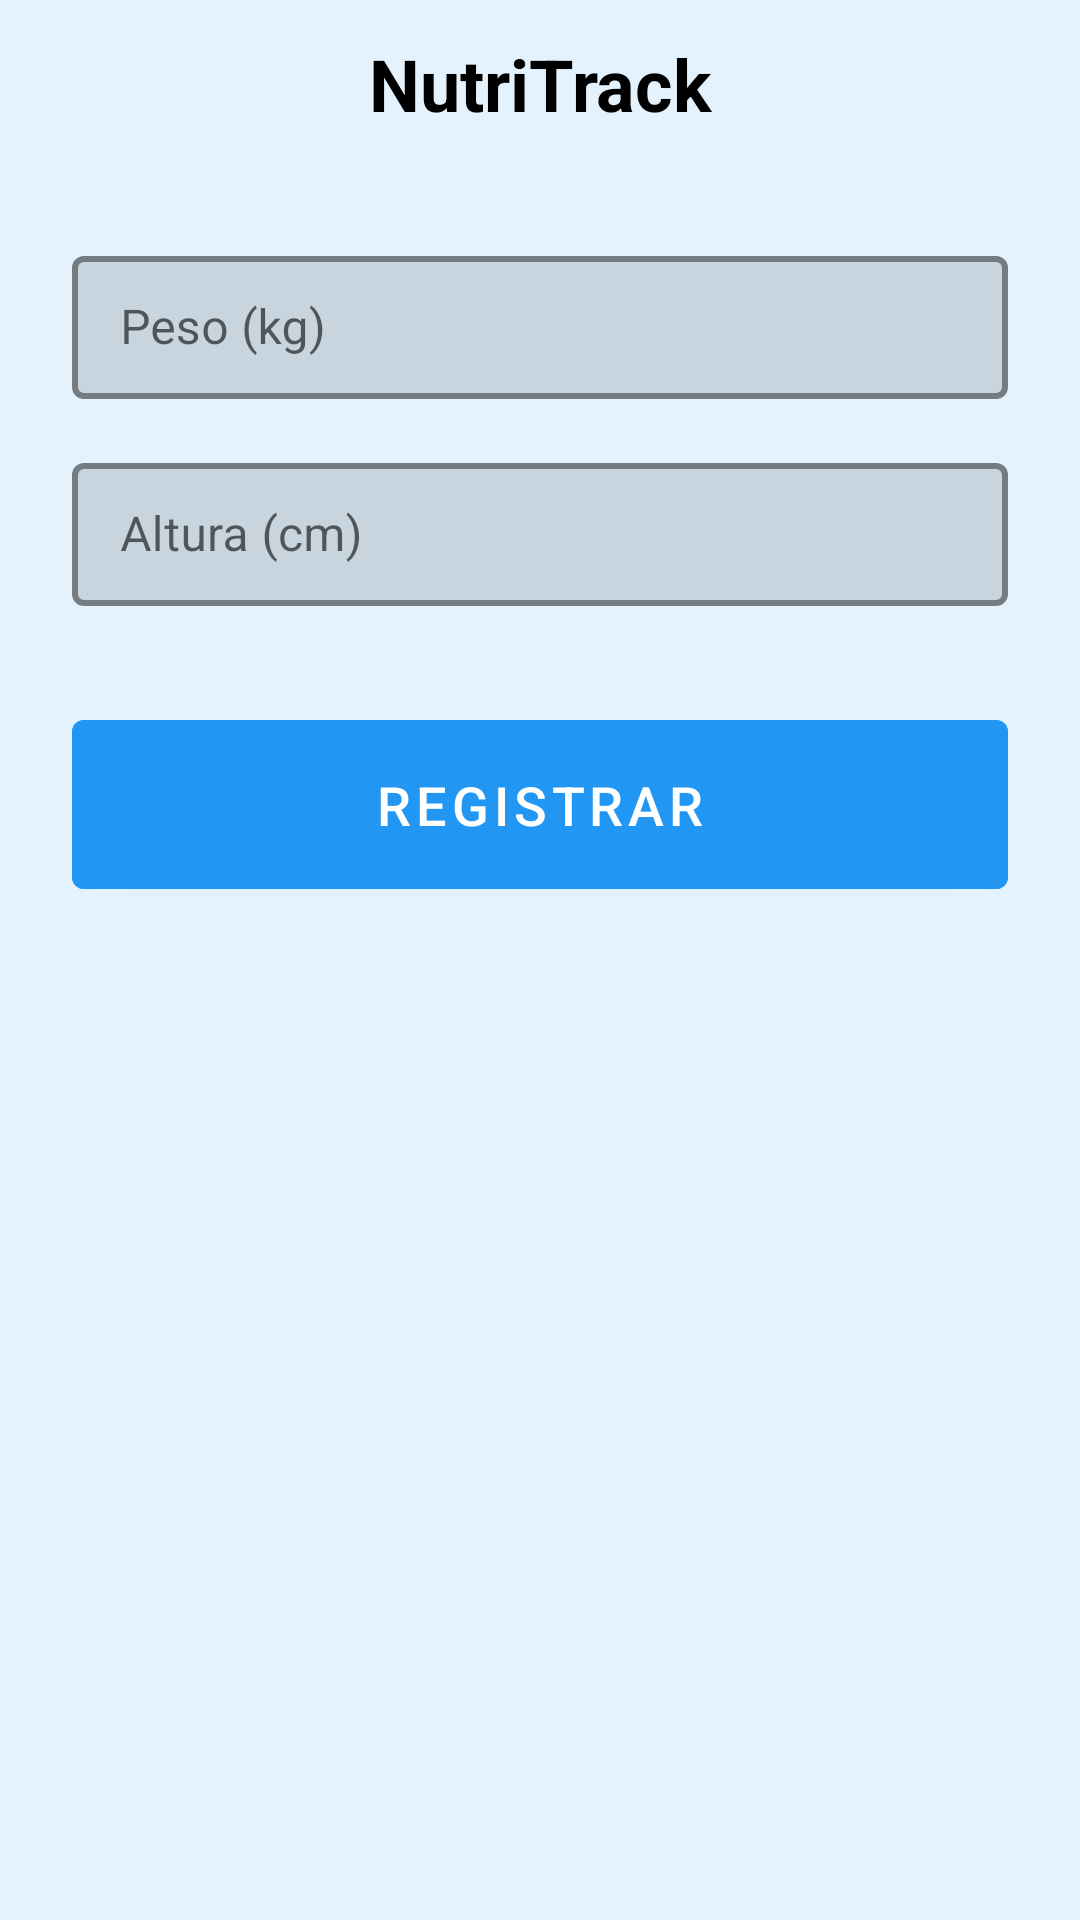

Layout XML and referenced resources for this Android screen:
<!-- AndroidManifest.xml: application theme AppTheme -->
<!-- res/layout/activity_registro_medidas.xml -->
<?xml version="1.0" encoding="utf-8"?>
<LinearLayout xmlns:android="http://schemas.android.com/apk/res/android"
    xmlns:app="http://schemas.android.com/apk/res-auto"
    android:layout_width="match_parent"
    android:layout_height="match_parent"
    android:orientation="vertical"
    android:background="#E3F2FD">

    <com.google.android.material.appbar.AppBarLayout
        android:layout_width="match_parent"
        android:layout_height="wrap_content"
        android:background="#E3F2FD">

        <androidx.appcompat.widget.Toolbar
            android:id="@+id/toolbar"
            android:layout_width="match_parent"
            android:layout_height="?attr/actionBarSize"
            android:background="#E3F2FD">

            <TextView
                android:layout_width="wrap_content"
                android:layout_height="wrap_content"
                android:text="NutriTrack"
                android:textColor="#000000"
                android:textSize="24sp"
                android:textStyle="bold"
                android:layout_gravity="center"/>
        </androidx.appcompat.widget.Toolbar>
    </com.google.android.material.appbar.AppBarLayout>

    <LinearLayout
        android:layout_width="match_parent"
        android:layout_height="wrap_content"
        android:orientation="vertical"
        android:padding="24dp">

        <com.google.android.material.textfield.TextInputLayout
            android:layout_width="match_parent"
            android:layout_height="wrap_content"
            android:layout_marginBottom="16dp"
            style="@style/Widget.MaterialComponents.TextInputLayout.OutlinedBox">

            <com.google.android.material.textfield.TextInputEditText
                android:id="@+id/etPeso"
                android:layout_width="match_parent"
                android:layout_height="wrap_content"
                android:hint="Peso (kg)"
                android:inputType="numberDecimal"/>
        </com.google.android.material.textfield.TextInputLayout>

        <com.google.android.material.textfield.TextInputLayout
            android:layout_width="match_parent"
            android:layout_height="wrap_content"
            android:layout_marginBottom="32dp"
            style="@style/Widget.MaterialComponents.TextInputLayout.OutlinedBox">

            <com.google.android.material.textfield.TextInputEditText
                android:id="@+id/etAltura"
                android:layout_width="match_parent"
                android:layout_height="wrap_content"
                android:hint="Altura (cm)"
                android:inputType="numberDecimal"/>
        </com.google.android.material.textfield.TextInputLayout>

        <com.google.android.material.button.MaterialButton
            android:id="@+id/btnRegistrar"
            android:layout_width="match_parent"
            android:layout_height="wrap_content"
            android:text="Registrar"
            android:textSize="18sp"
            android:padding="16dp"
            android:backgroundTint="#2196F3"/>
    </LinearLayout>
</LinearLayout>
<!-- resources referenced by this layout -->
<resources>
  <style name="Widget.MaterialComponents.TextInputLayout.OutlinedBox" parent="Widget.MaterialComponents.TextInputLayout.OutlinedBox.Dense">
          <item name="boxBackgroundMode">outline</item>
          <item name="boxStrokeColor">@color/colorPrimary</item>
          <item name="boxStrokeWidth">2dp</item>
          <item name="boxCornerRadiusTopStart">4dp</item>
          <item name="boxCornerRadiusTopEnd">4dp</item>
          <item name="boxCornerRadiusBottomStart">4dp</item>
          <item name="boxCornerRadiusBottomEnd">4dp</item>
      </style>
  <style name="AppTheme" parent="Theme.MaterialComponents.DayNight.DarkActionBar">
          
          <item name="colorPrimary">@color/colorPrimary</item>
          <item name="colorPrimaryDark">@color/colorPrimaryDark</item>
          <item name="colorAccent">@color/colorAccent</item>
      </style>
  <!-- not gathered from this repository: default colours our renderer supplied (Android Studio template values) -->
  <color name="colorPrimary">#FF6200EE</color>
  <color name="colorPrimaryDark">#FF3700B3</color>
  <color name="colorAccent">#FF03DAC5</color>
</resources>
